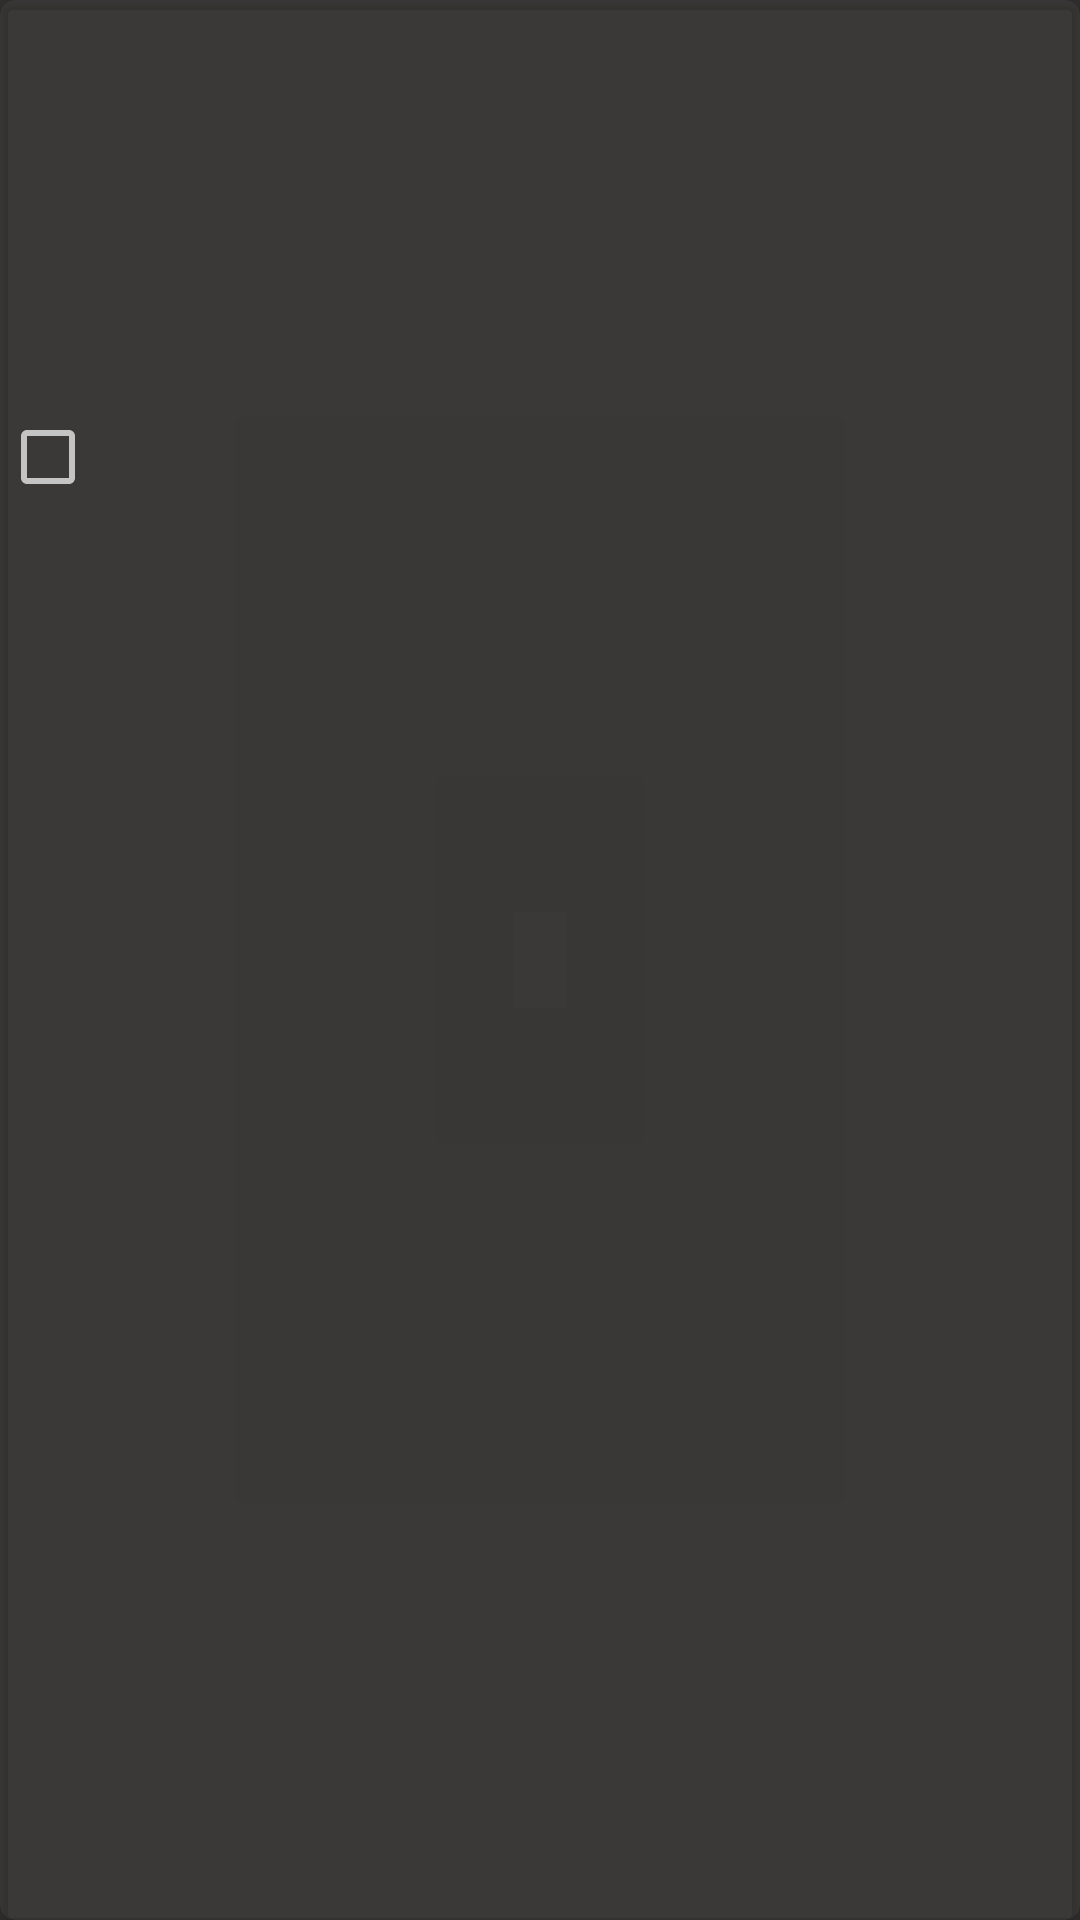

Layout XML and referenced resources for this Android screen:
<!-- AndroidManifest.xml: application theme AppTheme -->
<!-- res/layout/manage_music_list_item.xml -->
<?xml version="1.0" encoding="utf-8"?>
<android.support.v7.widget.CardView xmlns:android="http://schemas.android.com/apk/res/android"
    xmlns:app="http://schemas.android.com/apk/res-auto"
    xmlns:tools="http://schemas.android.com/tools"
    android:layout_width="130dp"
    android:layout_height="175dp"
    app:cardBackgroundColor="#2C776969"
    app:cardCornerRadius="5dp">

    <LinearLayout
        android:layout_width="match_parent"
        android:layout_height="match_parent"
        android:background="#2C352E2E"
        android:orientation="vertical">

        <ImageView
            android:id="@+id/music_list_image"
            android:layout_width="match_parent"
            android:layout_height="135dp"
            android:scaleType="centerCrop"
            tools:src="@drawable/album_collect" />

        <CheckBox
            android:id="@+id/checkBox"
            android:layout_width="match_parent"
            android:layout_height="35dp" />

    </LinearLayout>

</android.support.v7.widget.CardView>
<!-- resources referenced by this layout -->
<resources>
  <style name="AppTheme" parent="Theme.AppCompat.NoActionBar">
          
          <item name="colorPrimary">@color/colorPrimary</item>
          <item name="colorPrimaryDark">@color/colorPrimaryDark</item>
          <item name="colorAccent">@color/colorAccent</item>
          
          <item name="android:windowTranslucentStatus">false</item>
      </style>
  <color name="colorPrimary">#9E9E9E</color>
  <color name="colorPrimaryDark">#616161</color>
  <color name="colorAccent">#FD4848</color>
</resources>
